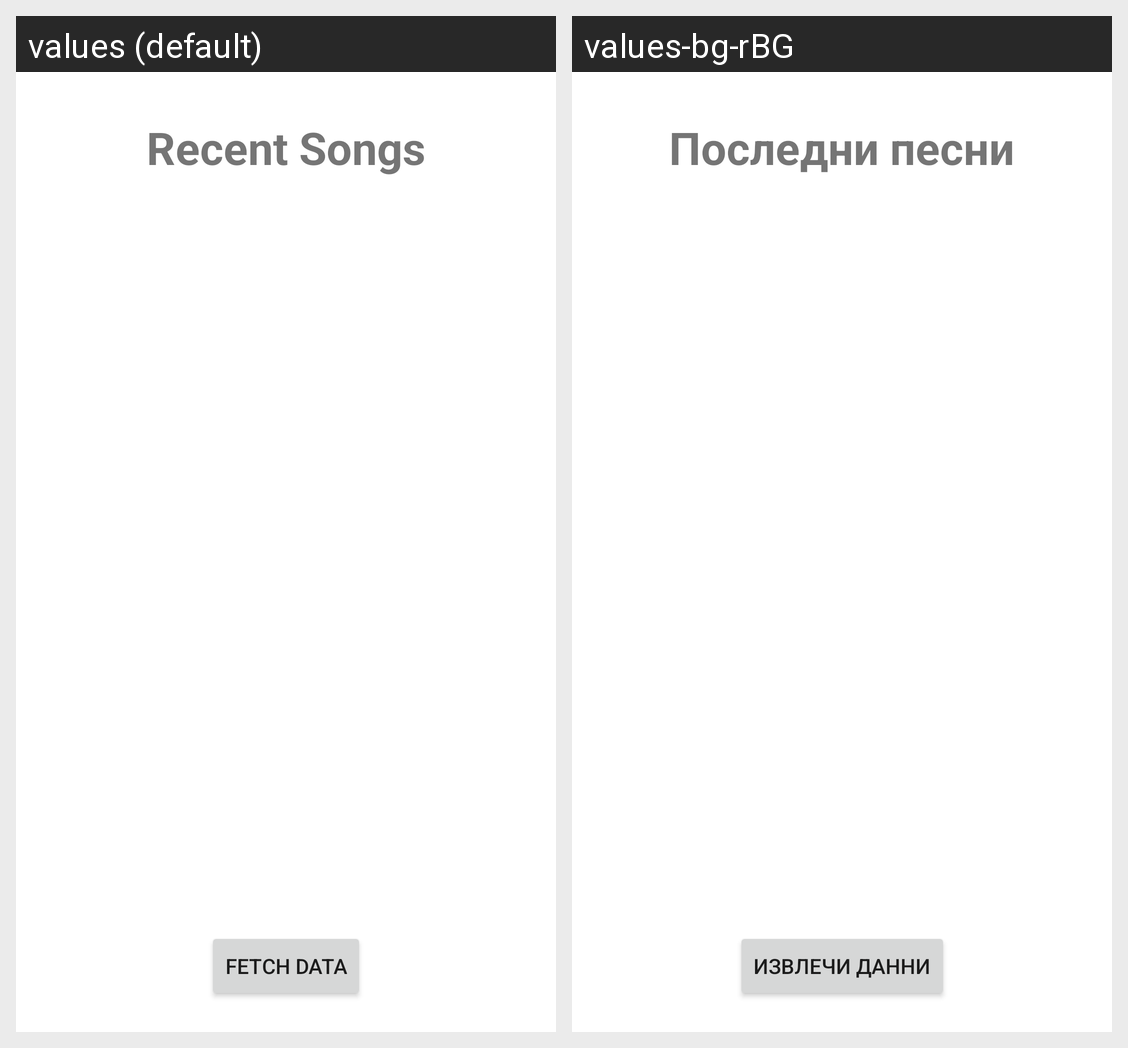

Here is an Android app screen in its default locale and in the app's own translations. Write out the translated-string differences for the strings that appear on this screen.
Android screen res/layout/activity_recent_feed.xml rendered under 2 locales, left to right: values (default), values-bg-rBG. Device: Nexus 5 (rendered at 1080×1920; each locale shown at half size, 540×960, under a caption strip naming it); theme Theme.EternalRadio.
Strings drawn on this screen, with the default value and each locale's value (text and hints the layout hard-codes, and strings that could not be matched under every locale, appear in the picture but are not listed):

recent_songs
  values: Recent Songs
  values-bg-rBG: Последни песни

fetch_data
  values: Fetch Data
  values-bg-rBG: Извлечи данни
